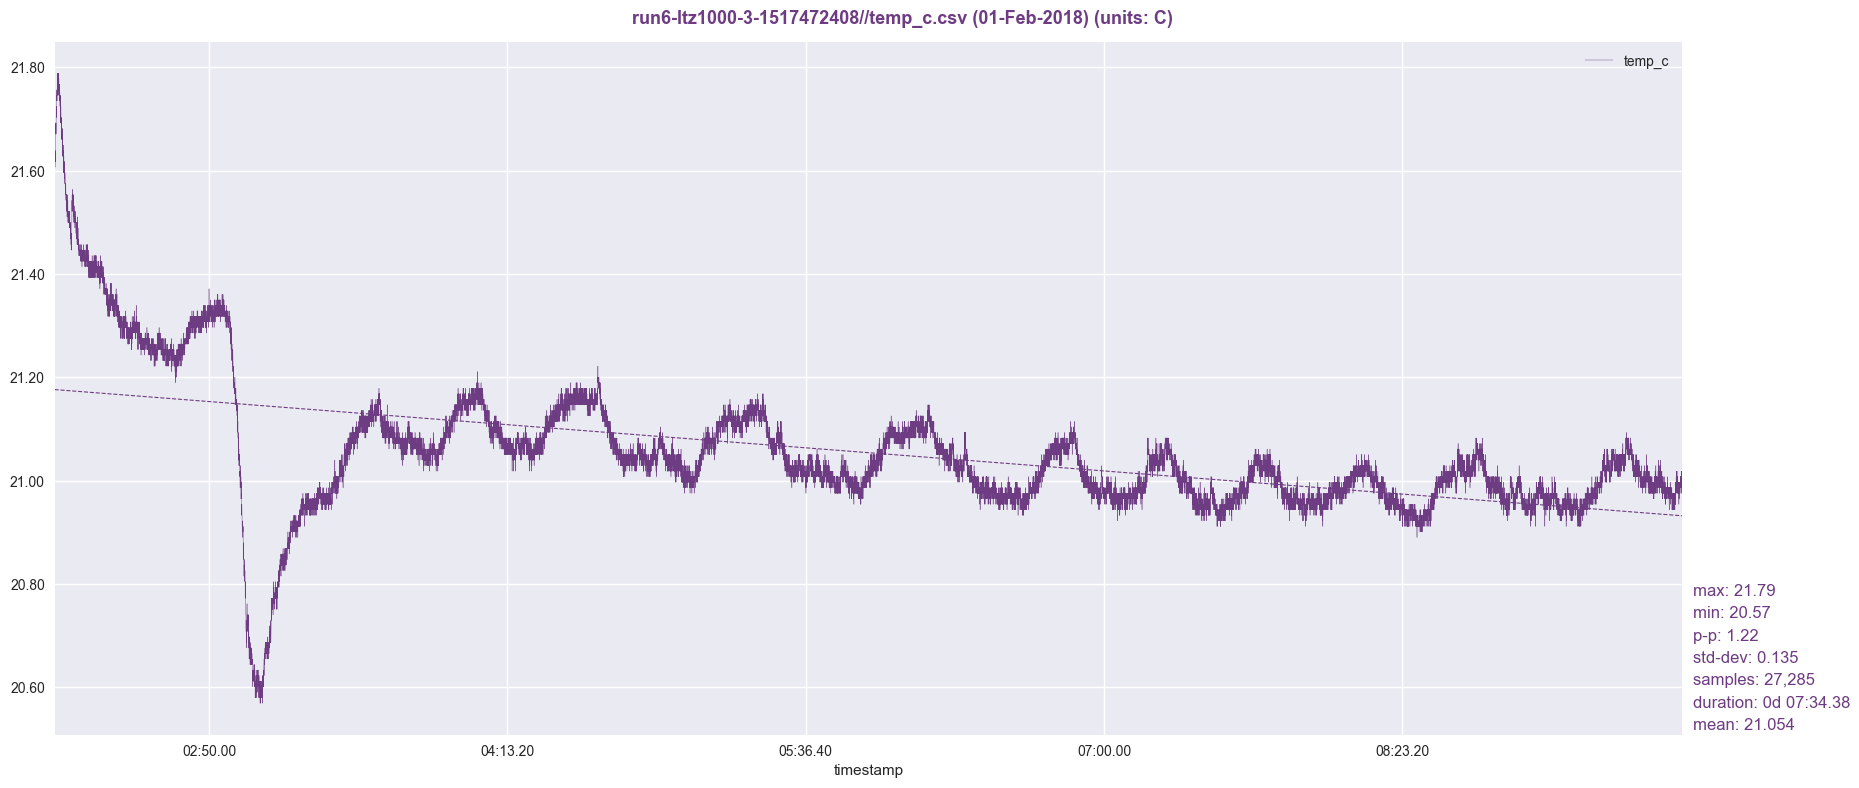

The data file committed next to this chart (first rows):
timestamp, temp_c
1517472411, 21.63
1517472412, 21.6
1517472413, 21.63
1517472414, 21.61
1517472415, 21.63
1517472416, 21.62
1517472417, 21.63
1517472418, 21.61
1517472419, 21.63
1517472420, 21.64
1517472421, 21.63
1517472422, 21.62
1517472423, 21.63
1517472424, 21.64
1517472425, 21.65
1517472426, 21.67
1517472427, 21.66
1517472428, 21.67
1517472429, 21.67
1517472430, 21.68
1517472431, 21.69
1517472432, 21.67
1517472433, 21.69
1517472434, 21.69
1517472435, 21.67
1517472436, 21.69
1517472437, 21.71
1517472438, 21.71
1517472439, 21.71
1517472440, 21.72
1517472441, 21.7
1517472442, 21.71
1517472443, 21.71
1517472444, 21.71
1517472445, 21.74
1517472446, 21.75
1517472447, 21.75
1517472448, 21.74
1517472449, 21.74
1517472450, 21.76
1517472451, 21.74
1517472452, 21.76
1517472453, 21.76
1517472454, 21.75
1517472455, 21.77
1517472456, 21.77
1517472457, 21.76
1517472458, 21.77
1517472459, 21.78
1517472460, 21.78
1517472461, 21.77
1517472462, 21.76
1517472463, 21.77
1517472464, 21.79
1517472465, 21.77
1517472466, 21.79
1517472467, 21.78
1517472468, 21.79
1517472469, 21.78
1517472470, 21.78
... 27,225 more rows
